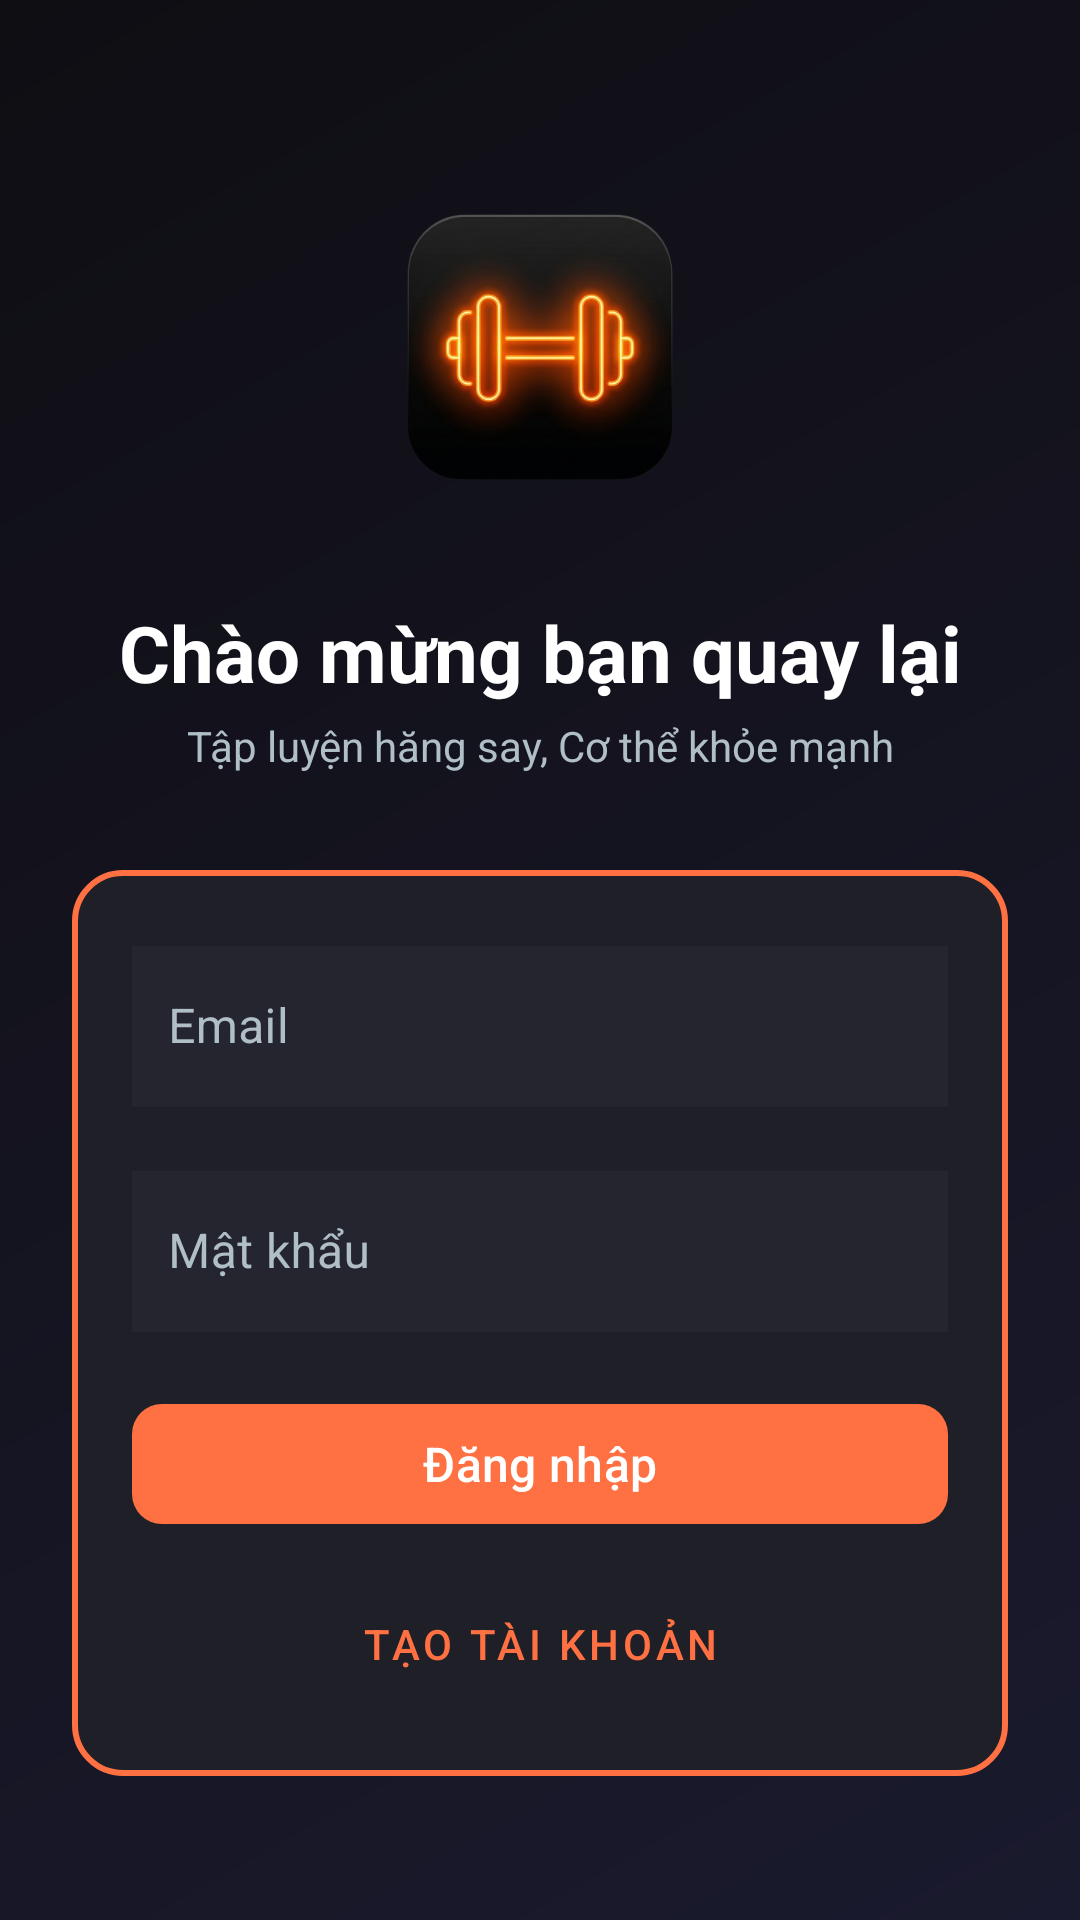

Android layout source for this screen:
<!-- AndroidManifest.xml: application theme Theme.PulseGym -->
<!-- res/layout/activity_login.xml -->
<?xml version="1.0" encoding="utf-8"?>
<FrameLayout xmlns:android="http://schemas.android.com/apk/res/android"
    xmlns:app="http://schemas.android.com/apk/res-auto"
    xmlns:tools="http://schemas.android.com/tools"
    android:id="@+id/login_root"
    android:layout_width="match_parent"
    android:layout_height="match_parent"
    tools:context=".ui.auth.LoginActivity">

    
    <ImageView
        android:layout_width="match_parent"
        android:layout_height="match_parent"
        android:scaleType="centerCrop"
        android:src="@drawable/bg_dark_gradient"
        android:contentDescription="@string/background_desc" />

    
    <androidx.constraintlayout.widget.ConstraintLayout
        android:layout_width="match_parent"
        android:layout_height="match_parent"
        android:padding="24dp">

        <ImageView
            android:id="@+id/logoImage"
            android:layout_width="120dp"
            android:layout_height="120dp"
            android:contentDescription="@string/logo_desc"
            android:src="@drawable/ic_logo"
            app:layout_constraintTop_toTopOf="parent"
            app:layout_constraintStart_toStartOf="parent"
            app:layout_constraintEnd_toEndOf="parent"
            android:layout_marginTop="32dp" />

        <TextView
            android:id="@+id/tvWelcome"
            android:layout_width="0dp"
            android:layout_height="wrap_content"
            android:text="@string/welcome_back"
            android:textSize="26sp"
            android:textStyle="bold"
            android:textColor="#FFFFFF"
            app:layout_constraintTop_toBottomOf="@id/logoImage"
            app:layout_constraintStart_toStartOf="parent"
            app:layout_constraintEnd_toEndOf="parent"
            android:layout_marginTop="24dp"
            android:gravity="center" />

        <TextView
            android:id="@+id/tvSubtitle"
            android:layout_width="0dp"
            android:layout_height="wrap_content"
            android:text="@string/login_subtitle"
            android:textSize="14sp"
            android:textColor="#B0BEC5"
            app:layout_constraintTop_toBottomOf="@id/tvWelcome"
            app:layout_constraintStart_toStartOf="parent"
            app:layout_constraintEnd_toEndOf="parent"
            android:layout_marginTop="4dp"
            android:gravity="center" />

        <androidx.constraintlayout.widget.ConstraintLayout
            android:id="@+id/card"
            android:layout_width="0dp"
            android:layout_height="wrap_content"
            android:layout_marginTop="32dp"
            android:padding="20dp"
            android:background="@drawable/bg_form"
            app:layout_constraintTop_toBottomOf="@id/tvSubtitle"
            app:layout_constraintStart_toStartOf="parent"
            app:layout_constraintEnd_toEndOf="parent">

            <com.google.android.material.textfield.TextInputLayout
                android:id="@+id/tilEmail"
                style="@style/Widget.MaterialComponents.TextInputLayout.OutlinedBox"
                android:layout_width="0dp"
                android:layout_height="wrap_content"
                android:hint="@string/email"
                app:boxBackgroundMode="outline"
                  android:textColorHint="#B0BEC5"
                  app:boxStrokeColor="#FF7043"
                  app:hintTextColor="#B0BEC5"
                app:layout_constraintTop_toTopOf="parent"
                app:layout_constraintStart_toStartOf="parent"
                app:layout_constraintEnd_toEndOf="parent">

                <com.google.android.material.textfield.TextInputEditText
                    android:id="@+id/etEmail"
                    android:layout_width="match_parent"
                    android:layout_height="wrap_content"
                      android:background="#252530"
                    android:textColor="#FFFFFF"
                      android:textColorHint="#B0BEC5"
                      android:paddingLeft="12dp"
                      android:paddingRight="12dp"
                      android:paddingTop="16dp"
                      android:paddingBottom="16dp"
                    android:inputType="textEmailAddress" />
            </com.google.android.material.textfield.TextInputLayout>

            <com.google.android.material.textfield.TextInputLayout
                android:id="@+id/tilPassword"
                style="@style/Widget.MaterialComponents.TextInputLayout.OutlinedBox"
                android:layout_width="0dp"
                android:layout_height="wrap_content"
                android:hint="@string/password"
                app:boxBackgroundMode="outline"
                  android:textColorHint="#B0BEC5"
                  app:boxStrokeColor="#FF7043"
                  app:hintTextColor="#B0BEC5"
                app:layout_constraintTop_toBottomOf="@id/tilEmail"
                app:layout_constraintStart_toStartOf="parent"
                app:layout_constraintEnd_toEndOf="parent"
                android:layout_marginTop="16dp">

                <com.google.android.material.textfield.TextInputEditText
                    android:id="@+id/etPassword"
                    android:layout_width="match_parent"
                    android:layout_height="wrap_content"
                      android:background="#252530"
                    android:textColor="#FFFFFF"
                      android:textColorHint="#B0BEC5"
                      android:paddingLeft="12dp"
                      android:paddingRight="12dp"
                      android:paddingTop="16dp"
                      android:paddingBottom="16dp"
                    android:inputType="textPassword" />
            </com.google.android.material.textfield.TextInputLayout>

            <com.google.android.material.button.MaterialButton
                android:id="@+id/btnLogin"
                android:layout_width="0dp"
                android:layout_height="48dp"
                android:text="@string/login"
                android:textSize="16sp"
                app:cornerRadius="10dp"
                app:layout_constraintTop_toBottomOf="@id/tilPassword"
                app:layout_constraintStart_toStartOf="parent"
                app:layout_constraintEnd_toEndOf="parent"
                android:layout_marginTop="20dp" />

            <com.google.android.material.button.MaterialButton
                android:id="@+id/btnRegister"
                android:layout_width="0dp"
                android:layout_height="wrap_content"
                android:text="@string/create_account"
                style="@style/Widget.MaterialComponents.Button.TextButton"
                app:layout_constraintTop_toBottomOf="@id/btnLogin"
                app:layout_constraintStart_toStartOf="parent"
                app:layout_constraintEnd_toEndOf="parent"
                android:layout_marginTop="12dp" />

            <ProgressBar
                android:id="@+id/progress"
                android:layout_width="48dp"
                android:layout_height="48dp"
                android:visibility="gone"
                app:layout_constraintTop_toBottomOf="@id/btnRegister"
                app:layout_constraintStart_toStartOf="parent"
                app:layout_constraintEnd_toEndOf="parent"
                android:layout_marginTop="12dp" />

        </androidx.constraintlayout.widget.ConstraintLayout>

    </androidx.constraintlayout.widget.ConstraintLayout>

</FrameLayout>
<!-- resources referenced by this layout -->
<resources>
  <!-- drawable bg_dark_gradient (drawable) -->
  <?xml version="1.0" encoding="utf-8"?>
  <shape xmlns:android="http://schemas.android.com/apk/res/android"
      android:shape="rectangle">
      <gradient
          android:type="linear"
          android:startColor="#1A1A2E"
          android:endColor="#0F0E13"
          android:angle="135" />
  </shape>
  <!-- drawable bg_form (drawable) -->
  <?xml version="1.0" encoding="utf-8"?>
  <shape xmlns:android="http://schemas.android.com/apk/res/android"
      android:shape="rectangle">
      <solid android:color="#1F1F28" />
      <corners android:radius="16dp" />
      <padding android:left="8dp" android:top="8dp" android:right="8dp" android:bottom="8dp" />
      <stroke android:width="2dp" android:color="#FF7043" />
  </shape>
  <string name="background_desc">Hình nền</string>
  <string name="create_account">Tạo tài khoản</string>
  <string name="email">Email</string>
  <string name="login">Đăng nhập</string>
  <string name="login_subtitle">Tập luyện hăng say, Cơ thể khỏe mạnh</string>
  <string name="logo_desc">Logo</string>
  <string name="password">Mật khẩu</string>
  <string name="welcome_back">Chào mừng bạn quay lại</string>
  <style name="Theme.PulseGym" parent="Base.Theme.PulseGym" />
  <color name="md_theme_light_primary">#FF7043</color>
  <color name="md_theme_light_on_primary">#FFFFFF</color>
  <color name="md_theme_light_primary_container">#FFD8C9</color>
  <color name="md_theme_light_on_primary_container">#330A00</color>
  <color name="md_theme_light_secondary">#00BCD4</color>
  <color name="md_theme_light_on_secondary">#FFFFFF</color>
  <color name="md_theme_light_secondary_container">#B3EBFF</color>
  <color name="md_theme_light_on_secondary_container">#001A1F</color>
  <color name="md_theme_light_tertiary">#9C27B0</color>
  <color name="md_theme_light_on_tertiary">#FFFFFF</color>
  <color name="md_theme_light_tertiary_container">#F3E5FF</color>
  <color name="md_theme_light_on_tertiary_container">#33003D</color>
  <color name="md_theme_light_background">#FFFBFE</color>
  <color name="md_theme_light_on_background">#1F1B1F</color>
  <color name="md_theme_light_surface">#FFFBFE</color>
  <color name="md_theme_light_on_surface">#1F1B1F</color>
  <color name="md_theme_light_error">#F2B705</color>
  <color name="md_theme_light_on_error">#FFFFFF</color>
  <color name="md_theme_light_outline">#9F8D9F</color>
</resources>
